5-way image classification set "Fruits" from GitHub (mondogo24/Fruit_CNN_Classifier); label vocabulary: apple, banana, lemon, orange, pear.

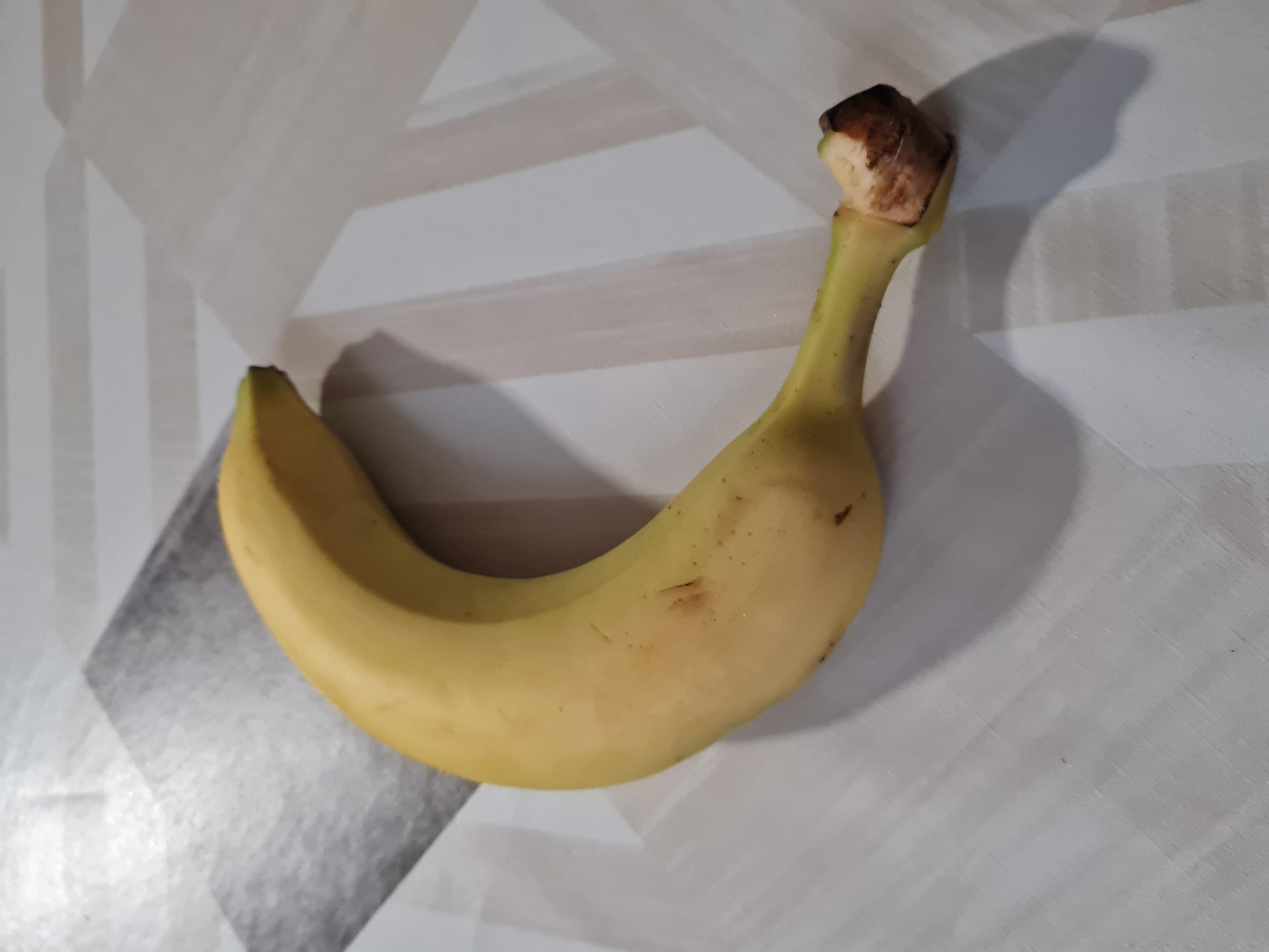
Label: banana

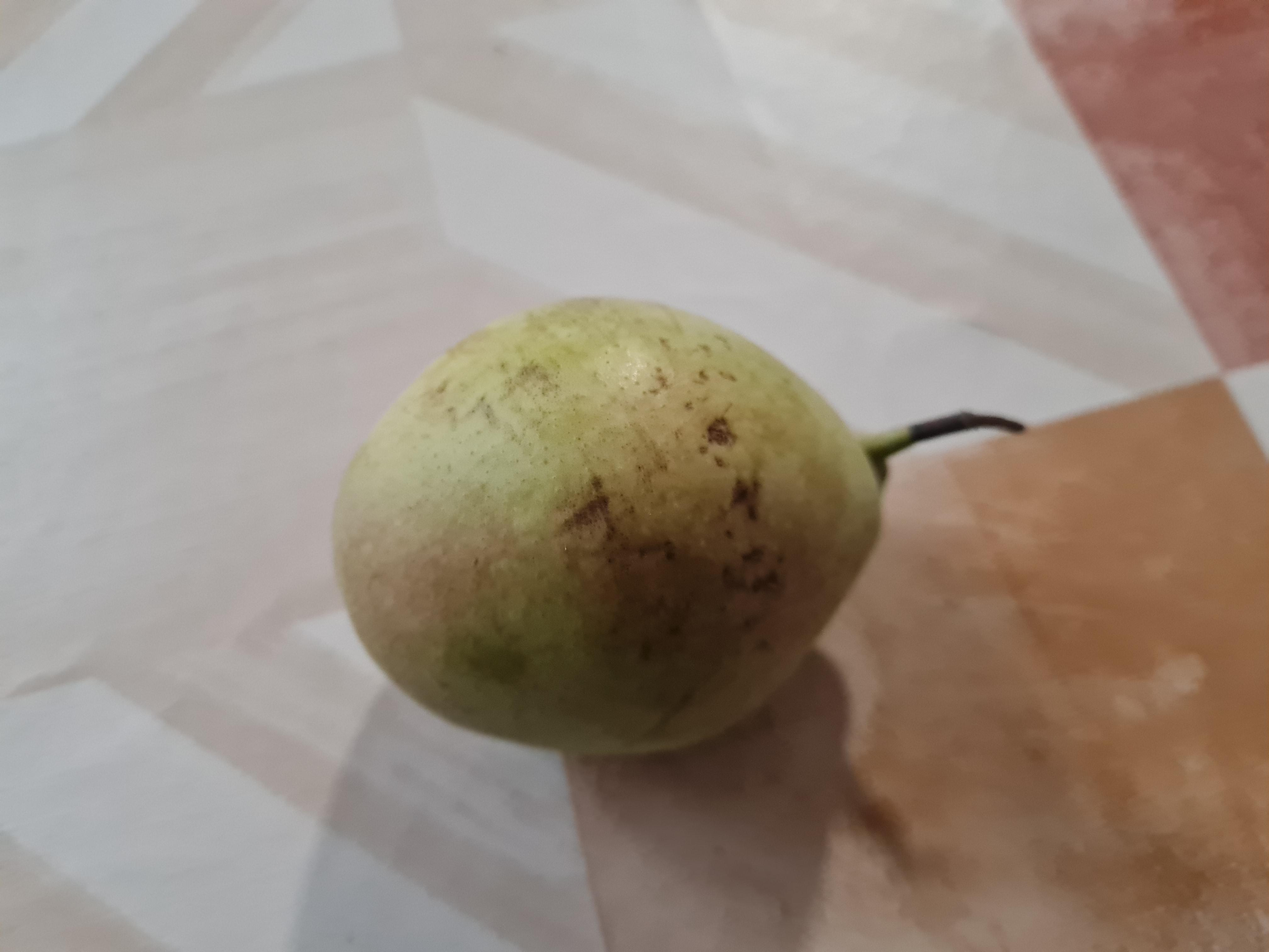
Label: pear

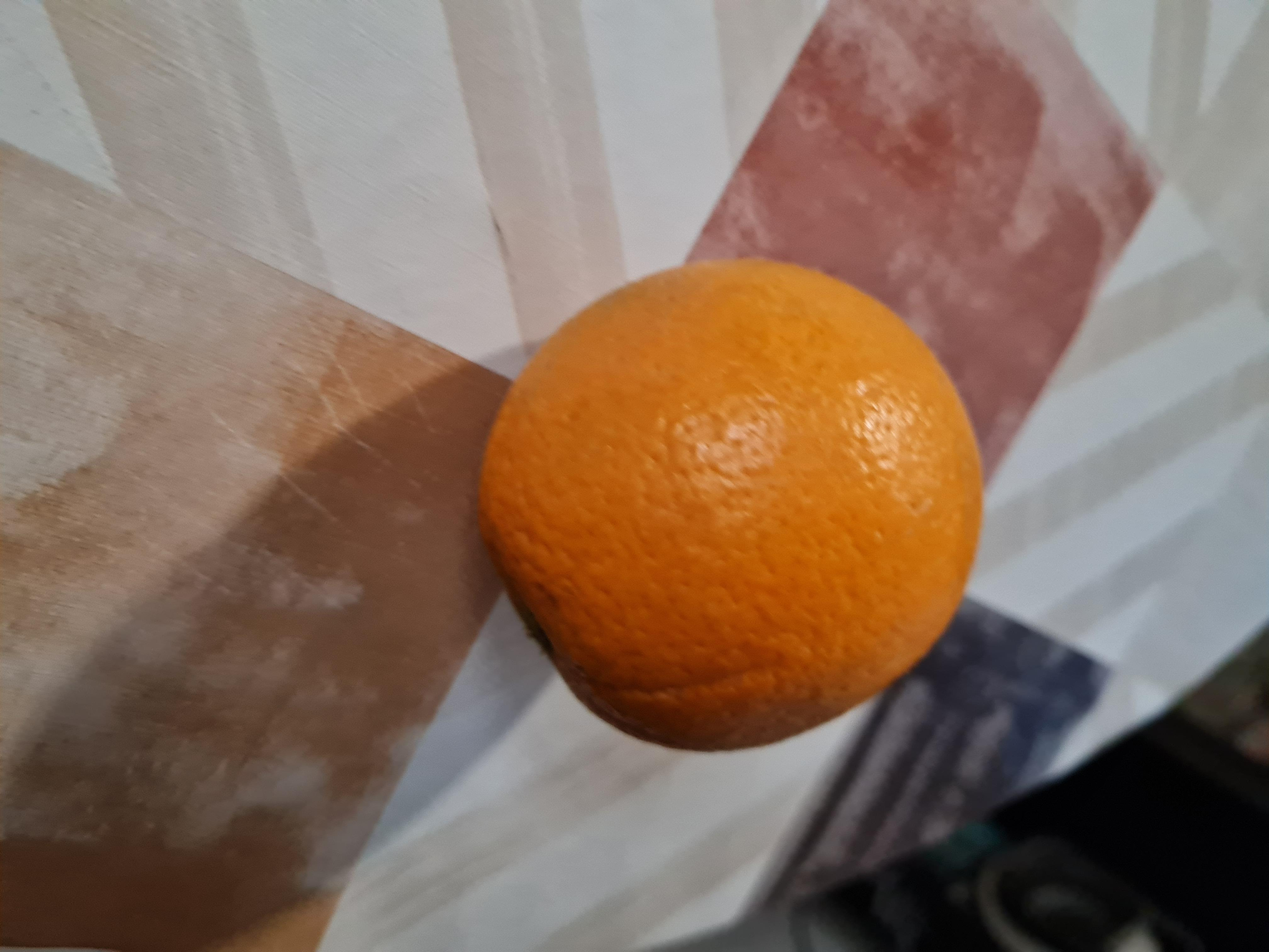
Label: orange

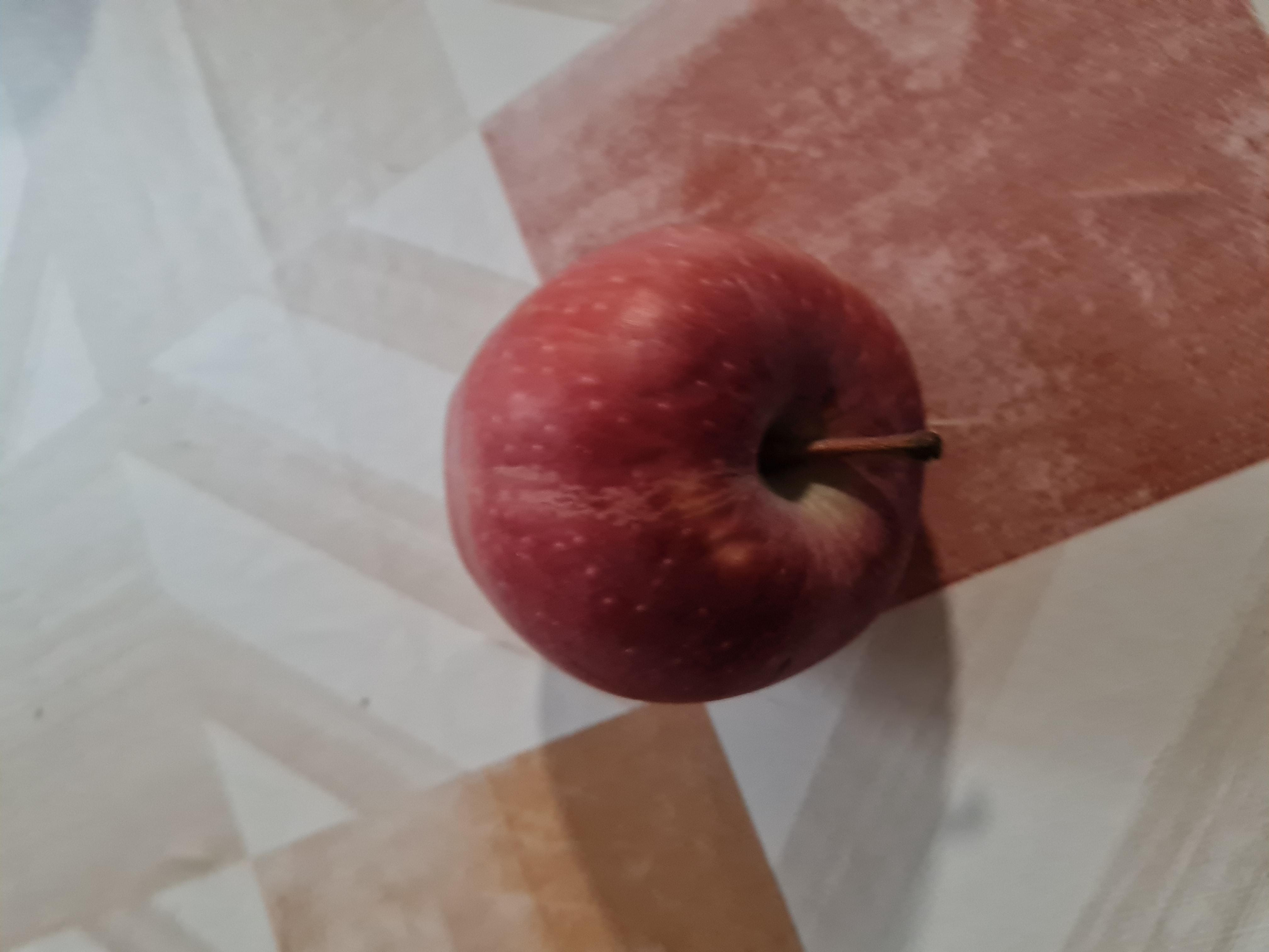
Label: apple

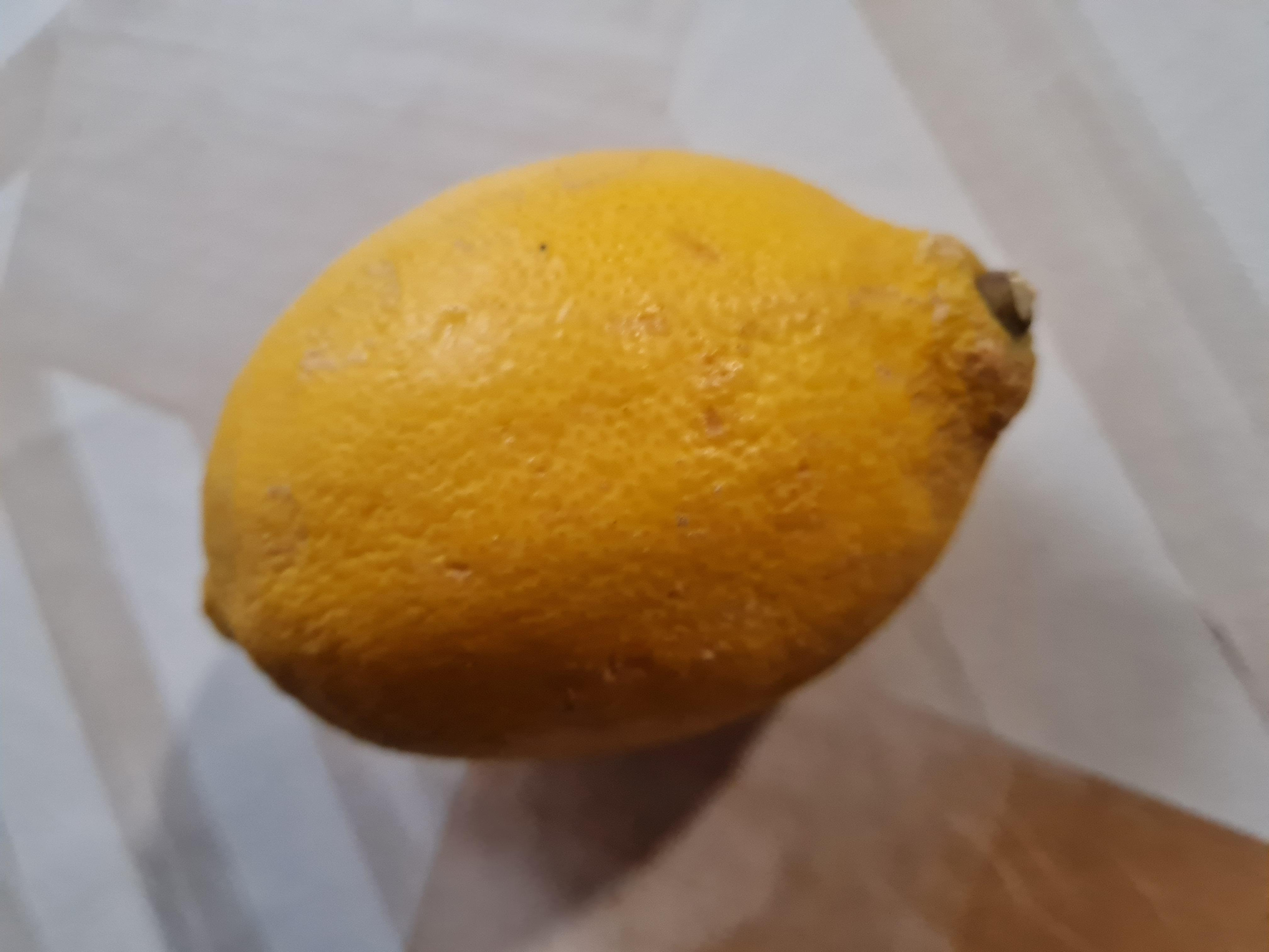
Label: lemon

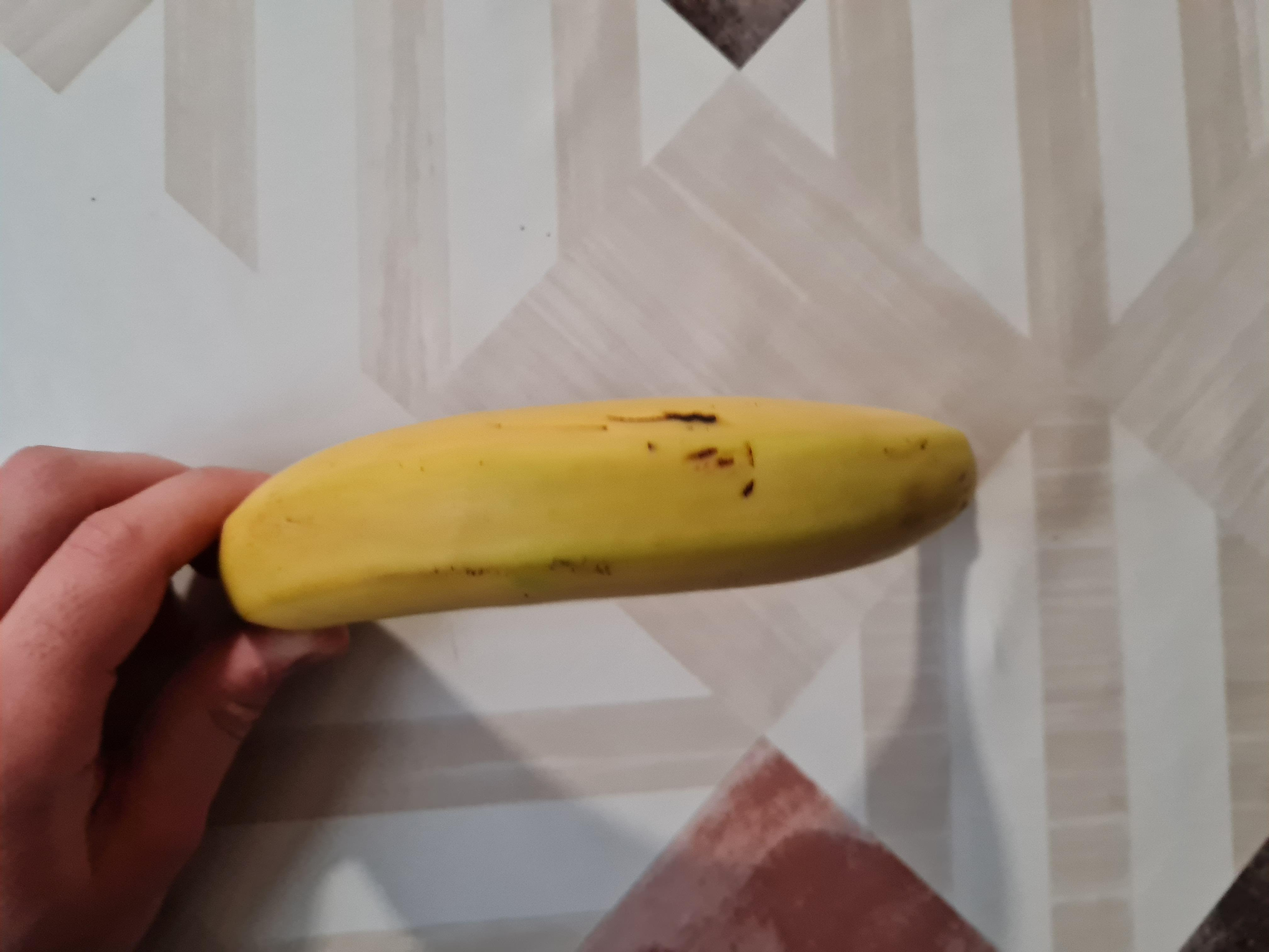
Label: banana
